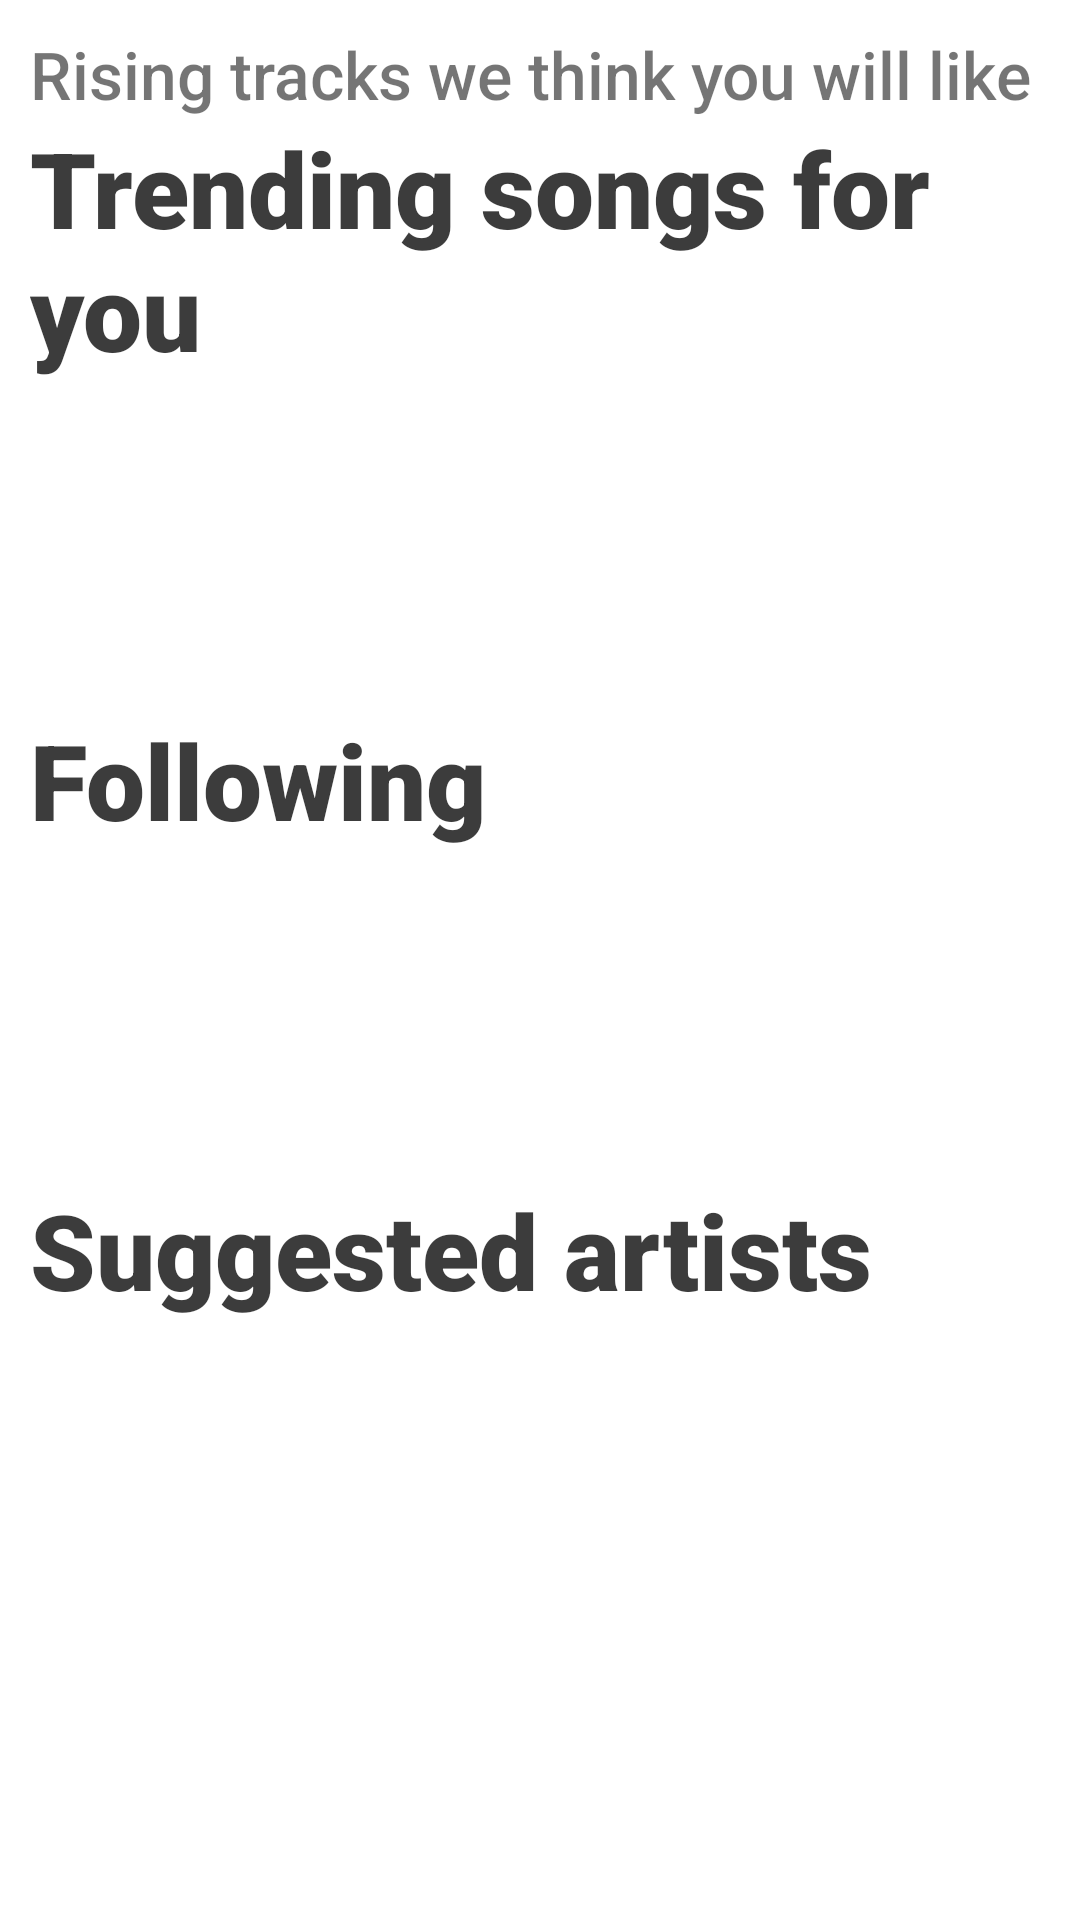

Android layout source for this screen:
<!-- AndroidManifest.xml: application theme Theme.NavDrawer -->
<!-- res/layout/fragment_home.xml -->
<?xml version="1.0" encoding="utf-8"?>
<LinearLayout xmlns:android="http://schemas.android.com/apk/res/android"
    xmlns:tools="http://schemas.android.com/tools"
    android:layout_width="match_parent"
    android:layout_height="match_parent"
    android:orientation="vertical"
    tools:context=".ui.home.HomeFragment">

    <TextView
        android:id="@+id/trending1"
        android:layout_width="match_parent"
        android:layout_height="wrap_content"
        android:layout_marginHorizontal="10dp"
        android:layout_marginTop="10dp"
        android:fontFamily="sans-serif-medium"
        android:text="@string/trending1"
        android:textSize="22sp" />

    <TextView
        android:id="@+id/trending2"
        android:layout_width="match_parent"
        android:layout_height="wrap_content"
        android:layout_marginHorizontal="10dp"
        android:fontFamily="sans-serif-black"
        android:text="@string/trending2"
        android:textColor="#C3000000"
        android:textSize="35sp" />

    <ListView
        android:id="@+id/lv"
        android:layout_width="match_parent"
        android:layout_height="0dp"
        android:layout_weight="1" />

    <TextView
        android:id="@+id/following"
        android:layout_width="match_parent"
        android:layout_height="wrap_content"
        android:layout_marginHorizontal="10dp"
        android:fontFamily="sans-serif-black"
        android:text="@string/following"
        android:textColor="#C3000000"
        android:textSize="35sp" />

    <androidx.recyclerview.widget.RecyclerView
        android:id="@+id/rv2"
        android:layout_width="match_parent"
        android:layout_height="0dp"
        android:layout_weight="1"
        android:clipToPadding="false"
        android:paddingStart="16dp"
        android:paddingEnd="16dp" />

    <TextView
        android:id="@+id/suggested"
        android:layout_width="match_parent"
        android:layout_height="wrap_content"
        android:layout_marginHorizontal="10dp"
        android:fontFamily="sans-serif-black"
        android:text="@string/suggested"
        android:textColor="#C3000000"
        android:textSize="35sp" />

    <androidx.recyclerview.widget.RecyclerView
        android:id="@+id/rv"
        android:layout_width="match_parent"
        android:layout_height="200dp"
        android:clipToPadding="false"
        android:paddingStart="16dp"
        android:paddingEnd="16dp" />

</LinearLayout>
<!-- resources referenced by this layout -->
<resources>
  <string name="following">Following</string>
  <string name="suggested">Suggested artists</string>
  <string name="trending1">Rising tracks we think you will like</string>
  <string name="trending2">Trending songs for you</string>
  <style name="Theme.NavDrawer" parent="Theme.MaterialComponents.DayNight.DarkActionBar">
          
          <item name="colorPrimary">@color/purple_500</item>
          <item name="colorPrimaryVariant">@color/purple_700</item>
          <item name="colorOnPrimary">@color/white</item>
          
          <item name="colorSecondary">@color/teal_200</item>
          <item name="colorSecondaryVariant">@color/teal_700</item>
          <item name="colorOnSecondary">@color/black</item>
          
          <item name="android:statusBarColor">?attr/colorPrimaryVariant</item>
          
      </style>
  <!-- not gathered from this repository: default colours our renderer supplied (Android Studio template values) -->
  <color name="purple_500">#FF6200EE</color>
  <color name="purple_700">#FF3700B3</color>
  <color name="teal_200">#FF03DAC5</color>
  <color name="teal_700">#FF018786</color>
  <color name="black">#FF000000</color>
  <color name="white">#FFFFFFFF</color>
</resources>
